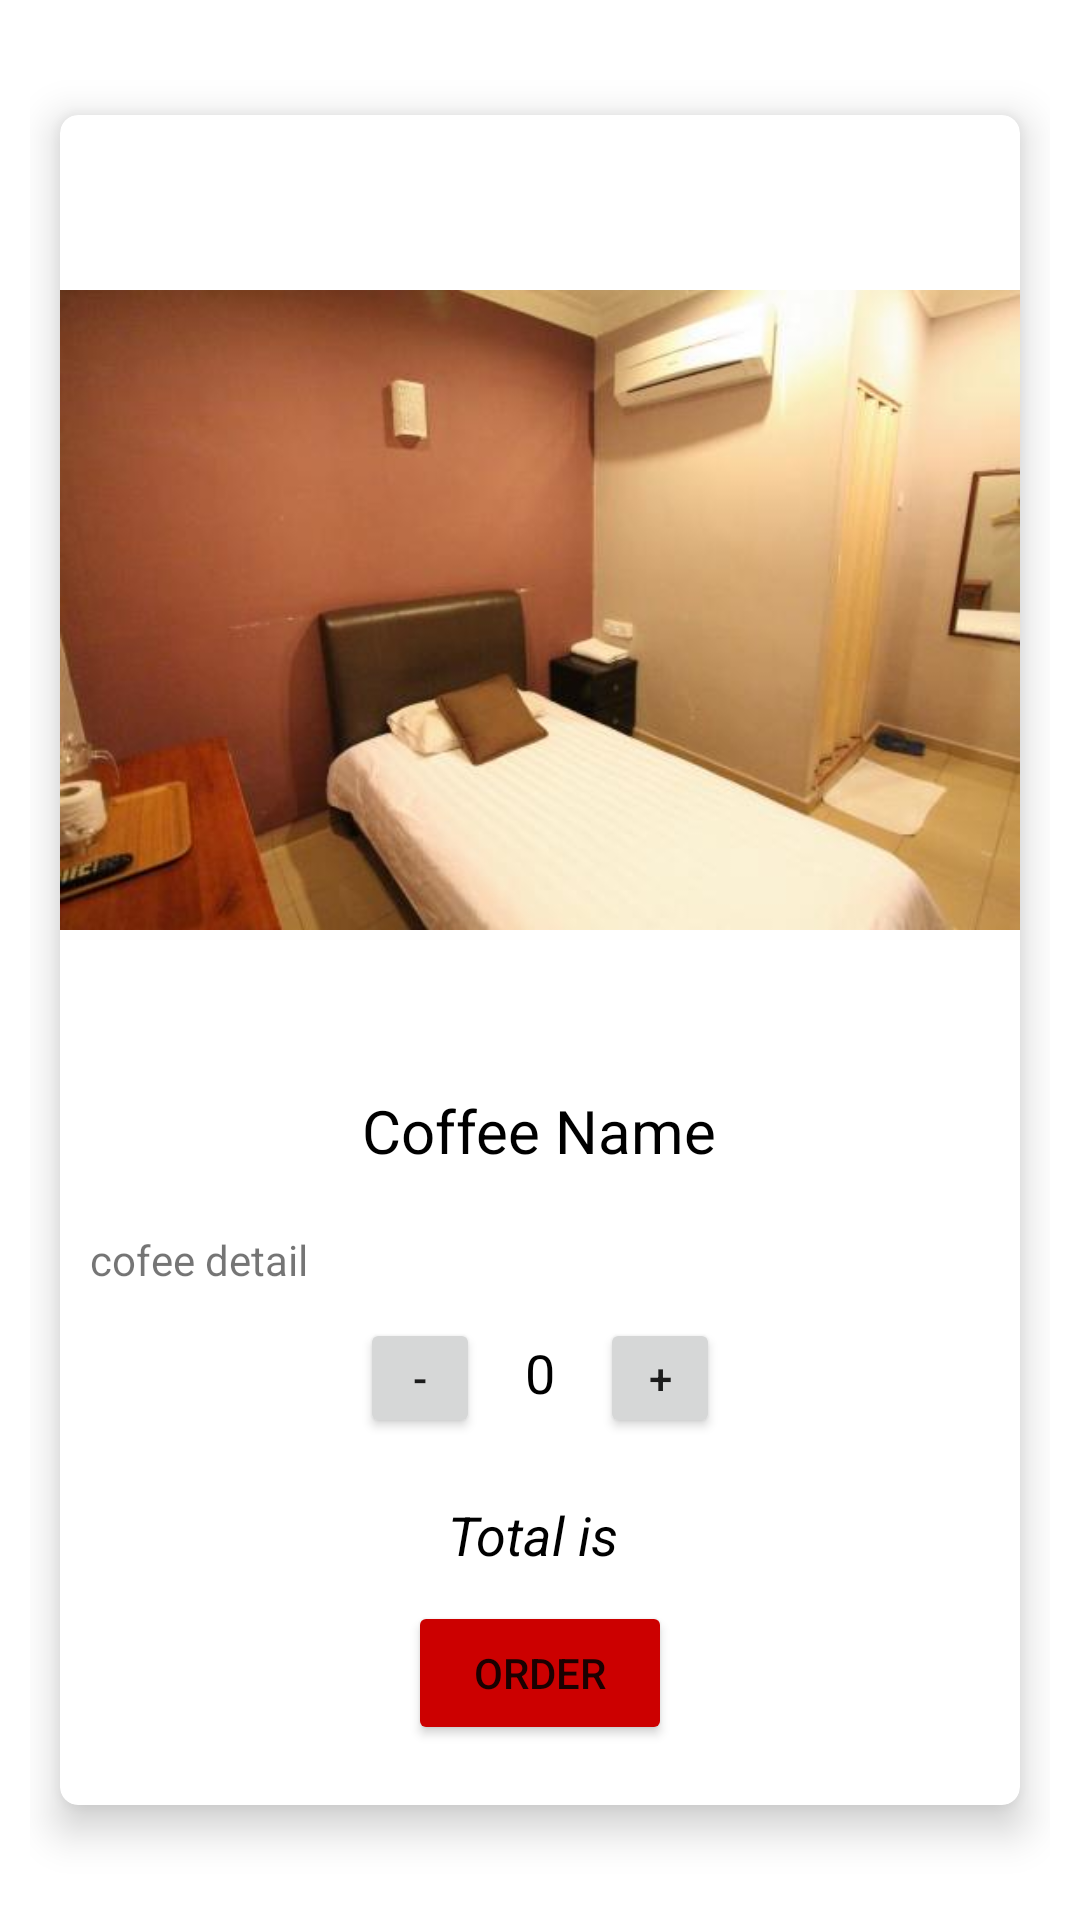

Produce the Android XML layout that renders to this screen, including the resource entries it uses.
<!-- AndroidManifest.xml: application theme Theme.HotelBookingSystem -->
<!-- res/layout/fragment_coffee_detail.xml -->
<?xml version="1.0" encoding="utf-8"?>
<RelativeLayout xmlns:android="http://schemas.android.com/apk/res/android"
        xmlns:tools="http://schemas.android.com/tools"
        android:layout_width="match_parent"
        android:layout_height="match_parent"
        xmlns:app="http://schemas.android.com/apk/res-auto"
        android:padding="10dp"
        tools:context=".CoffeeDetailFragment">

    <androidx.cardview.widget.CardView
        android:layout_width="match_parent"
        android:layout_height="wrap_content"
        app:cardElevation="8dp"
        app:cardCornerRadius="6dp"
        android:layout_centerInParent="true"
        android:layout_margin="10dp">

        <RelativeLayout
            android:layout_width="match_parent"
            android:layout_height="match_parent">

            <ImageView
                android:id="@+id/CoffeeDetailImage"
                android:layout_width="match_parent"
                android:layout_height="290dp"
                android:layout_marginTop="20dp"
                android:src="@drawable/sdfghjk" />


            <TextView
                android:id="@+id/coffeenamedetail"
                android:layout_width="wrap_content"
                android:layout_height="wrap_content"
                android:layout_below="@id/CoffeeDetailImage"
                android:layout_centerHorizontal="true"
                android:layout_marginTop="15dp"
                android:layout_marginBottom="10dp"
                android:text="Coffee Name"
                android:textColor="@color/black"
                android:textSize="20sp" />

            <TextView
                android:layout_width="match_parent"
                android:layout_height="wrap_content"
                android:text="cofee detail"
                android:layout_below="@id/coffeenamedetail"
                android:layout_margin="10dp"
                android:id="@+id/coffeedetaildetail"/>


            <LinearLayout
                android:id="@+id/linear"
                android:layout_width="wrap_content"
                android:layout_height="wrap_content"
                android:layout_centerHorizontal="true"
                android:layout_below="@id/coffeedetaildetail"
                android:orientation="horizontal">

                <Button
                    android:layout_width="40dp"
                    android:layout_height="40dp"
                    android:text="-"
                    android:id="@+id/decrementcoffee"/>

                <TextView
                    android:layout_width="wrap_content"
                    android:layout_height="wrap_content"
                    android:text="0"
                    android:id="@+id/quantityDETAILnUMBER"
                    android:textSize="18sp"
                    android:textColor="@color/black"
                    android:layout_marginLeft="15dp"
                    android:layout_marginRight="15dp"/>



                <Button
                    android:layout_width="40dp"
                    android:layout_height="40dp"
                    android:text="+"
                    android:id="@+id/incrementcoffee"/>







            </LinearLayout>


            <TextView
                android:layout_width="wrap_content"
                android:layout_height="wrap_content"
                android:layout_centerHorizontal="true"
                android:layout_below="@+id/linear"
                android:id="@+id/orderINFO"
                android:textStyle="italic"
                android:textColor="@color/black"
                android:textSize="18sp"
                android:layout_marginTop="20dp"
                android:text="Total is "/>


            <Button
                android:layout_width="wrap_content"
                android:layout_height="wrap_content"
                android:text="Order"
                android:layout_below="@id/orderINFO"
                android:id="@+id/orderdetail"
                android:backgroundTint="@android:color/holo_red_dark"
                android:layout_centerHorizontal="true"
                android:layout_marginTop="10dp"
                android:layout_marginBottom="20dp"/>


        </RelativeLayout>






    </androidx.cardview.widget.CardView>




</RelativeLayout>
<!-- resources referenced by this layout -->
<resources>
  <color name="black">#FF000000</color>
  <!-- drawable sdfghjk: jpg bitmap (drawable, 18556 bytes) -->
  <style name="Theme.HotelBookingSystem" parent="Theme.MaterialComponents.DayNight.DarkActionBar">
          
          <item name="colorPrimary">@color/purple_500</item>
          <item name="colorPrimaryVariant">@color/purple_700</item>
          <item name="colorOnPrimary">@color/white</item>
          
          <item name="colorSecondary">@color/teal_200</item>
          <item name="colorSecondaryVariant">@color/teal_700</item>
          <item name="colorOnSecondary">@color/black</item>
          
          <item name="android:statusBarColor" tools:targetApi="l">?attr/colorPrimaryVariant</item>
          
      </style>
  <color name="purple_500">#FF6200EE</color>
  <color name="purple_700">#FF3700B3</color>
  <color name="white">#FFFFFFFF</color>
  <color name="teal_200">#FF03DAC5</color>
  <color name="teal_700">#FF018786</color>
</resources>
